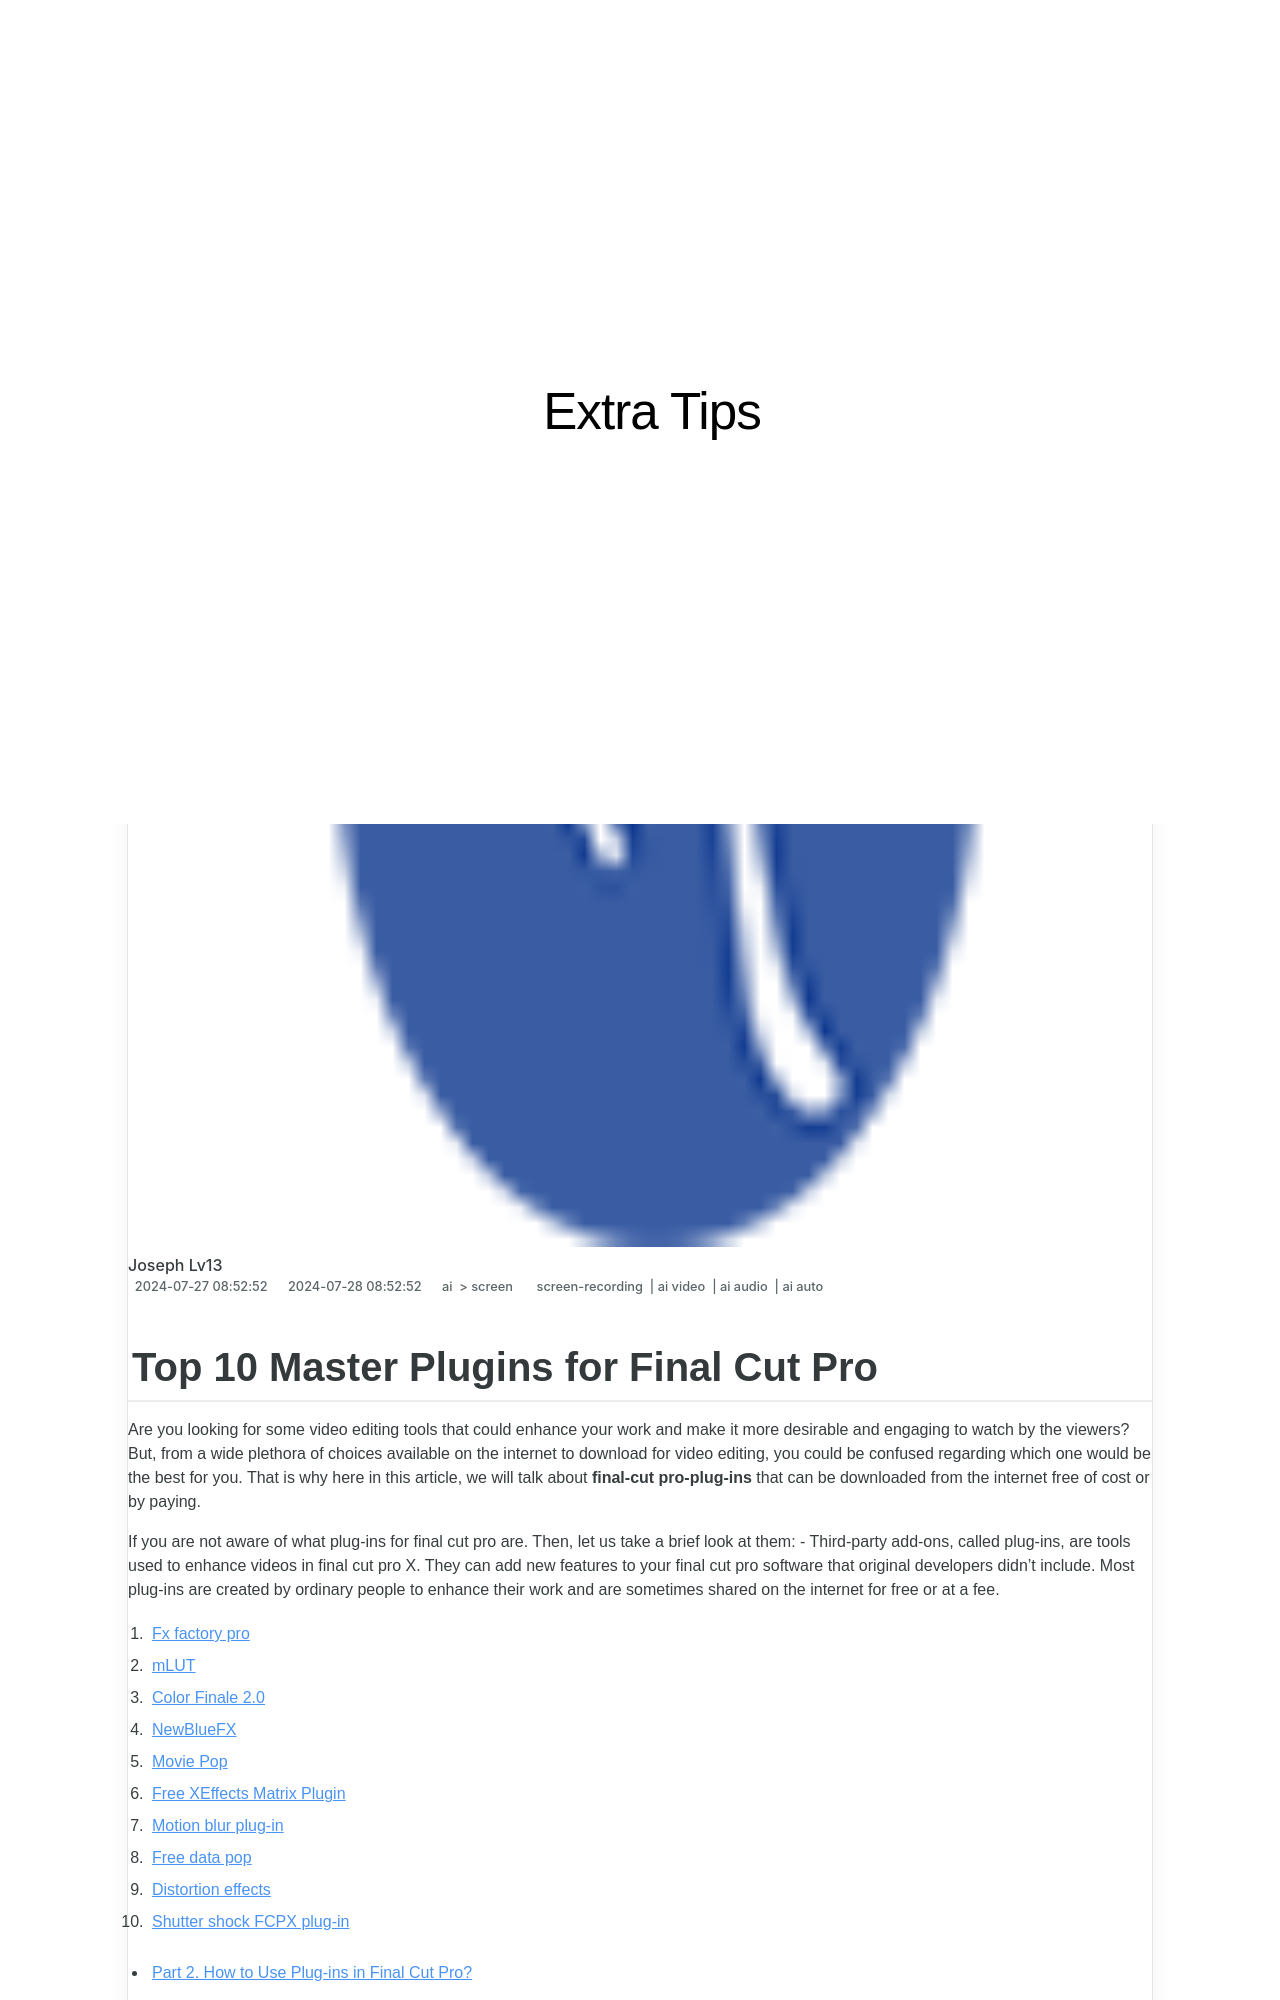

repository: techidaily/site-extra-tips · page: top-10-master-plugins-for-final-cut-pro/index.html · generator: jekyll

---
title: "Top 10 Master Plugins for Final Cut Pro"
date: 2024-07-27T08:52:52.550Z
updated: 2024-07-28T08:52:52.550Z
tags: 
  - screen-recording
  - ai video
  - ai audio
  - ai auto
categories: 
  - ai
  - screen
description: "This Article Describes Top 10 Master Plugins for Final Cut Pro"
excerpt: "This Article Describes Top 10 Master Plugins for Final Cut Pro"
keywords: "\"FCP Pro Essentials,Top FCP Plugins,Best FCP Plugins,Master FCP Plugins,Premium FCP Tools,Expert FCP Plug-Ins,FCP Ultimate Addons\""
thumbnail: https://thmb.techidaily.com/daf5ba2a8491ccb029544c33871dfddf8c00a96e763bab0af0faf409f9f29c9c.jpg
---
